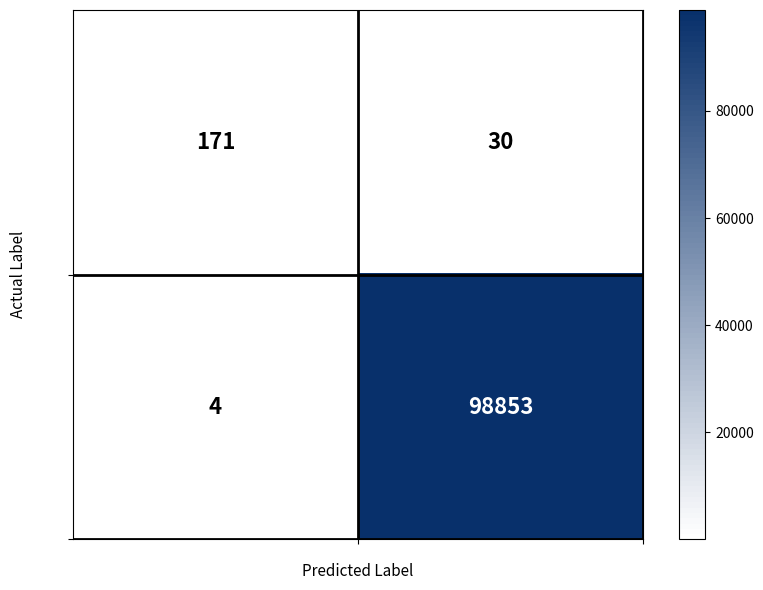

Python code for this plot:
import matplotlib.pyplot as plt
import numpy as np
from matplotlib.colors import LinearSegmentedColormap, Normalize

# Household confusion matrix values
household_data = np.array([[171, 30],
                           [4, 98853]])

# Create figure
fig, ax = plt.subplots(figsize=(8, 6))

# Create blue-white colormap
colors = ['white', '#08306b']  # White to dark blue
n_bins = 100
cmap = LinearSegmentedColormap.from_list('blue_white', colors, N=n_bins)

# Normalize data for better color mapping
norm = Normalize(vmin=household_data.min(), vmax=household_data.max())

# Create heatmap manually with imshow
im = ax.imshow(household_data, cmap=cmap, aspect='auto', norm=norm)

# Add colorbar
cbar = plt.colorbar(im, ax=ax)

# Add text annotations with dynamic color based on background
for i in range(len(household_data)):
    for j in range(len(household_data[0])):
        value = household_data[i, j]
        # Use white text on dark backgrounds, black on light backgrounds
        text_color = 'white' if value > (household_data.max() + household_data.min()) / 2 else 'black'
        text = ax.text(j, i, int(value),
                      ha="center", va="center", color=text_color, fontsize=16, fontweight='bold')

# Set ticks and labels
ax.set_xticks([0, 1])
ax.set_yticks([0, 1])
ax.set_xticklabels(['Pred Leak', 'Pred Normal'], fontsize=10)
ax.set_yticklabels(['Actual Leak', 'Actual Normal\nLabel'], fontsize=10, rotation=90)

# Add grid lines
ax.set_xticks([0.5, 1.5], minor=False)
ax.set_yticks([0.5, 1.5], minor=False)
ax.grid(which='both', color='black', linewidth=2)

# Set y-axis label centered on left side
ax.set_ylabel('Actual Label', fontsize=11, rotation=90, labelpad=20)
ax.yaxis.set_label_coords(-0.08, 0.5)
ax.set_xlabel('Predicted Label', fontsize=11, labelpad=10)

plt.tight_layout()
plt.savefig('household_confusion_matrix.png', dpi=300, bbox_inches='tight')
plt.show()

print("Household confusion matrix saved as 'household_confusion_matrix.png'")
